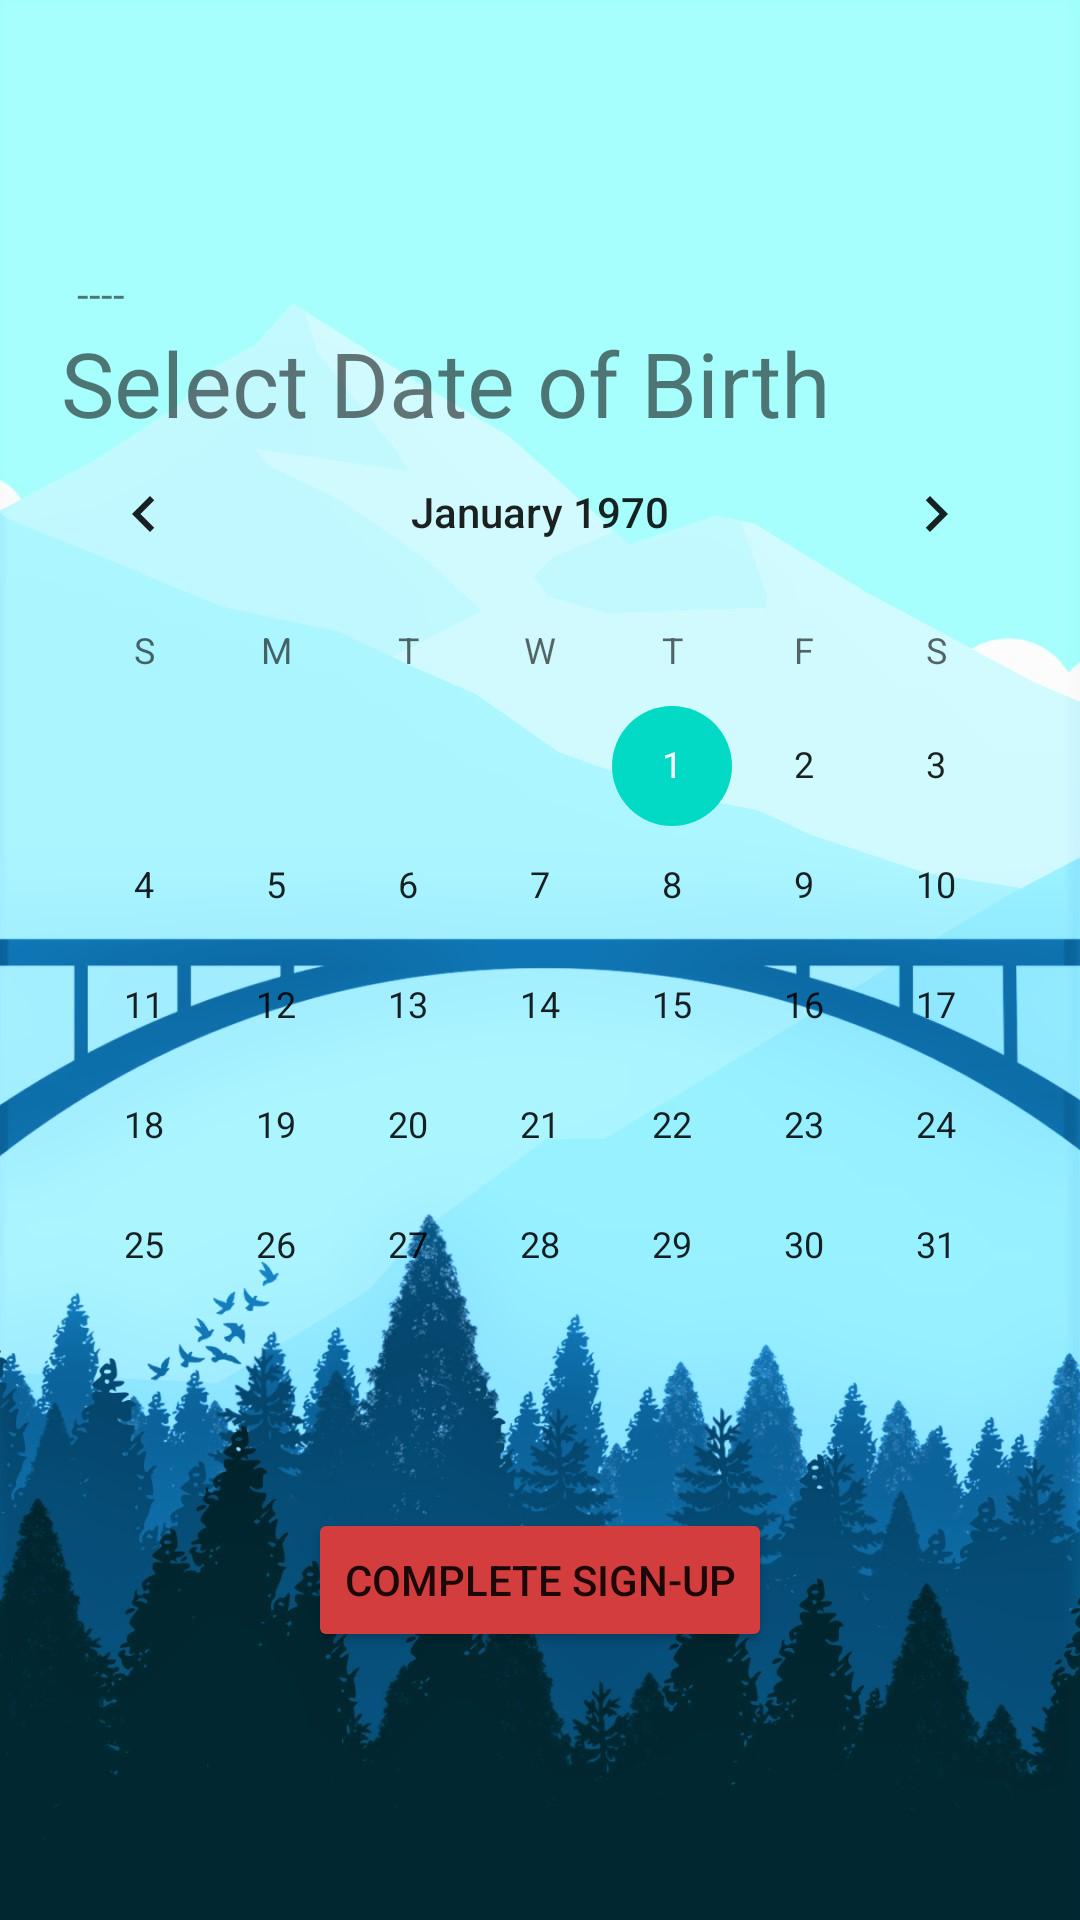

Produce the Android XML layout that renders to this screen, including the resource entries it uses.
<!-- AndroidManifest.xml: application theme Theme.UserSUApplication -->
<!-- res/layout/activity_next.xml -->
<?xml version="1.0" encoding="utf-8"?>
<androidx.constraintlayout.widget.ConstraintLayout xmlns:android="http://schemas.android.com/apk/res/android"
    xmlns:app="http://schemas.android.com/apk/res-auto"
    xmlns:tools="http://schemas.android.com/tools"
    android:layout_width="match_parent"
    android:layout_height="match_parent"
    tools:context=".NextActivity"
    android:background="@drawable/wall3">

    <CalendarView
        android:id="@+id/calendarView"
        android:layout_width="wrap_content"
        android:layout_height="wrap_content"
        app:layout_constraintBottom_toBottomOf="parent"
        app:layout_constraintEnd_toEndOf="parent"
        app:layout_constraintHorizontal_bias="0.491"
        app:layout_constraintStart_toStartOf="parent"
        app:layout_constraintTop_toTopOf="parent"
        app:layout_constraintVertical_bias="0.455" />

    <TextView
        android:id="@+id/textView"
        android:layout_width="wrap_content"
        android:layout_height="wrap_content"
        android:text="Select Date of Birth"
        android:textSize="30sp"
        app:layout_constraintBottom_toBottomOf="parent"
        app:layout_constraintEnd_toEndOf="parent"
        app:layout_constraintHorizontal_bias="0.197"
        app:layout_constraintStart_toStartOf="parent"
        app:layout_constraintTop_toTopOf="parent"
        app:layout_constraintVertical_bias="0.179" />

    <Button
        android:id="@+id/CompBtn"
        android:layout_width="wrap_content"
        android:layout_height="wrap_content"
        android:text="Complete Sign-Up"
        app:backgroundTint="#D33D3D"
        app:layout_constraintBottom_toBottomOf="parent"
        app:layout_constraintEnd_toEndOf="parent"
        app:layout_constraintStart_toStartOf="parent"
        app:layout_constraintTop_toBottomOf="@+id/calendarView"
        app:layout_constraintVertical_bias="0.234" />

    <TextView
        android:id="@+id/calendarval"
        android:layout_width="wrap_content"
        android:layout_height="wrap_content"
        android:text="----"
        app:layout_constraintBottom_toTopOf="@+id/textView"
        app:layout_constraintEnd_toEndOf="parent"
        app:layout_constraintHorizontal_bias="0.075"
        app:layout_constraintStart_toStartOf="parent"
        app:layout_constraintTop_toTopOf="parent"
        app:layout_constraintVertical_bias="1.0" />
</androidx.constraintlayout.widget.ConstraintLayout>
<!-- resources referenced by this layout -->
<resources>
  <!-- drawable wall3: jpg bitmap (drawable, 149829 bytes) -->
  <style name="Theme.UserSUApplication" parent="Theme.MaterialComponents.DayNight.DarkActionBar">
          
          <item name="colorPrimary">@color/purple_500</item>
          <item name="colorPrimaryVariant">@color/purple_700</item>
          <item name="colorOnPrimary">@color/white</item>
          
          <item name="colorSecondary">@color/teal_200</item>
          <item name="colorSecondaryVariant">@color/teal_700</item>
          <item name="colorOnSecondary">@color/black</item>
          
          <item name="android:statusBarColor" tools:targetApi="l">?attr/colorPrimaryVariant</item>
          
      </style>
  <!-- not gathered from this repository: default colours our renderer supplied (Android Studio template values) -->
  <color name="purple_500">#FF6200EE</color>
  <color name="purple_700">#FF3700B3</color>
  <color name="teal_200">#FF03DAC5</color>
  <color name="teal_700">#FF018786</color>
  <color name="black">#FF000000</color>
  <color name="white">#FFFFFFFF</color>
</resources>
